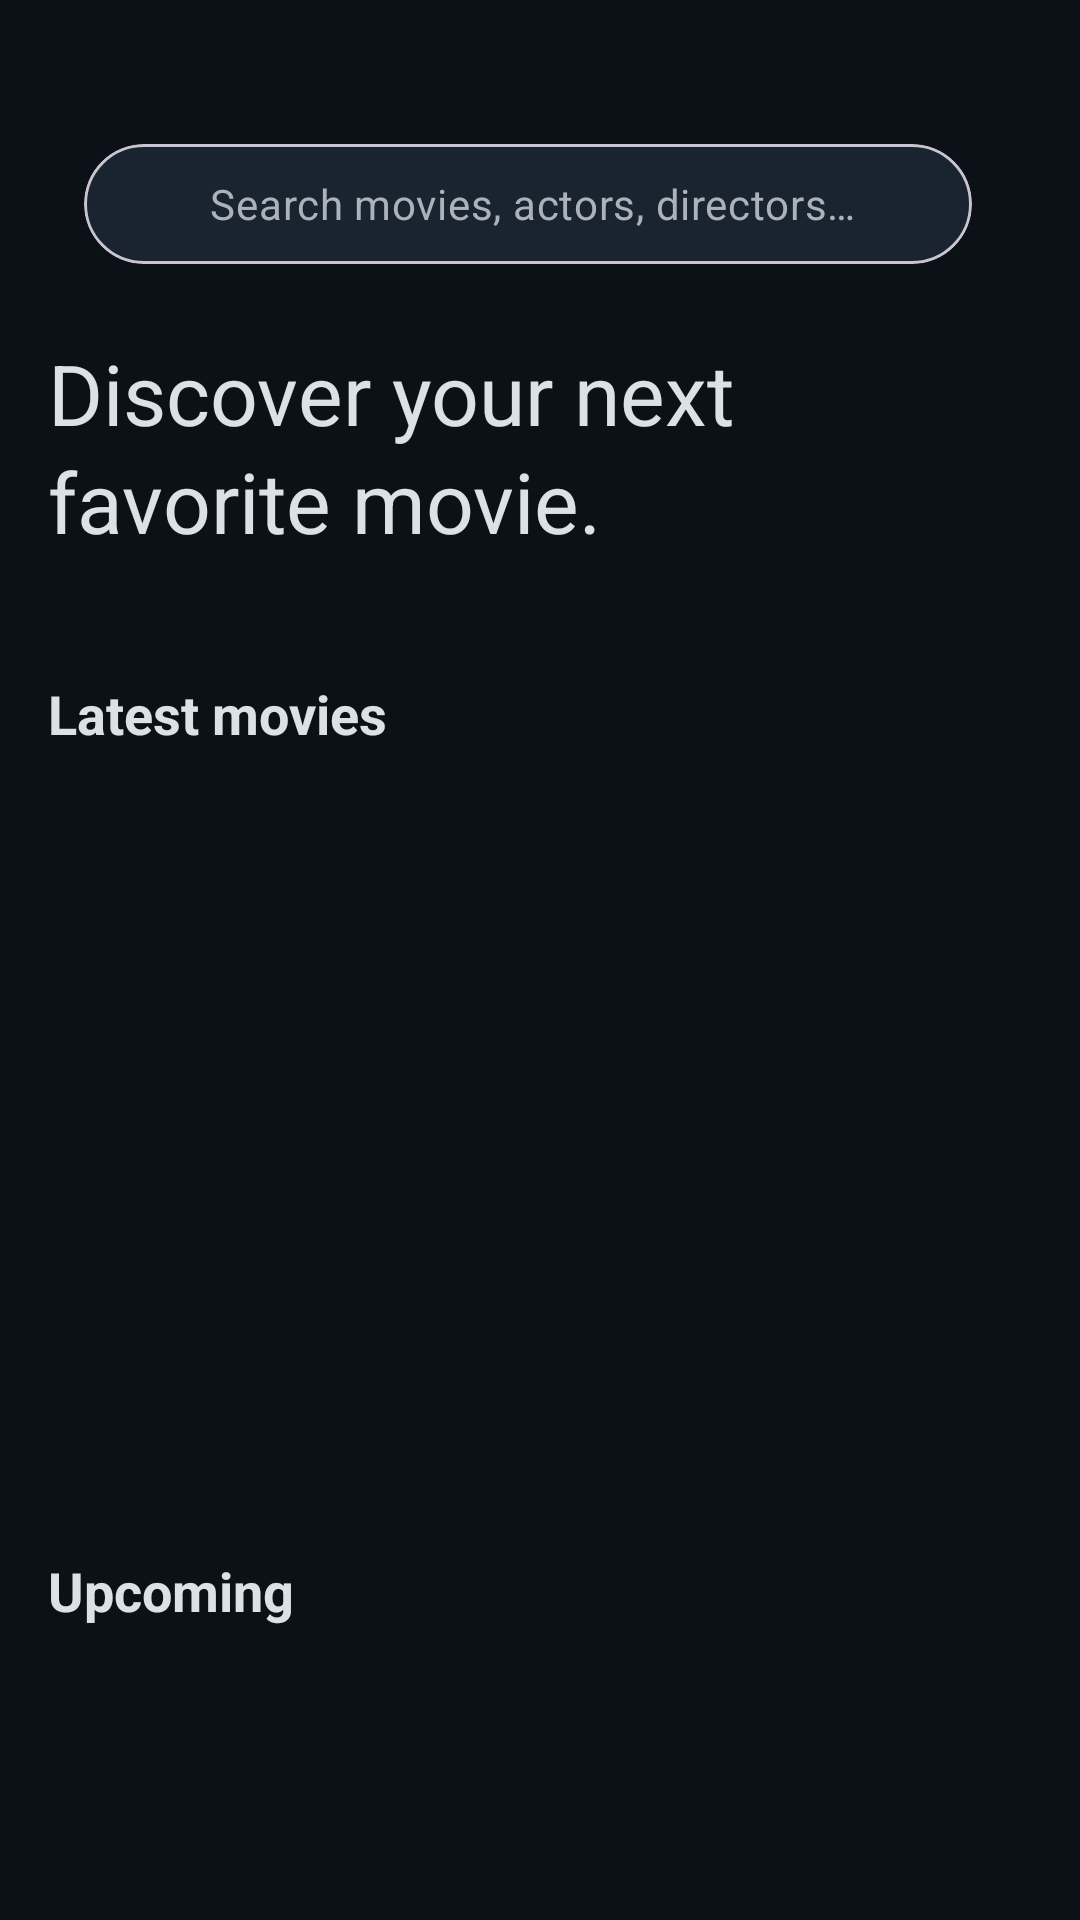

Write the Android layout XML for this screen, with the resource values it uses.
<!-- AndroidManifest.xml: application theme Theme.Cinephile -->
<!-- res/layout/fragment_recommendations.xml -->
<?xml version="1.0" encoding="utf-8"?>
<androidx.constraintlayout.widget.ConstraintLayout xmlns:android="http://schemas.android.com/apk/res/android"
    xmlns:app="http://schemas.android.com/apk/res-auto"
    xmlns:tools="http://schemas.android.com/tools"
    android:layout_width="match_parent"
    android:layout_height="match_parent"
    android:background="@color/md_theme_dark_background"
    tools:context=".ui.recommendations.RecommendationsFragment">

    <androidx.core.widget.NestedScrollView
        android:id="@+id/homeScroll"
        android:layout_width="0dp"
        android:layout_height="0dp"
        android:clipToPadding="false"
        android:fillViewport="true"
        android:paddingHorizontal="16dp"
        android:paddingTop="@dimen/status_bar_height"
        android:paddingBottom="24dp"
        app:layout_constraintBottom_toBottomOf="parent"
        app:layout_constraintEnd_toEndOf="parent"
        app:layout_constraintStart_toStartOf="parent"
        app:layout_constraintTop_toTopOf="parent">

        <LinearLayout
            android:layout_width="match_parent"
            android:layout_height="wrap_content"
            android:orientation="vertical">

            
            <LinearLayout
                android:layout_width="match_parent"
                android:layout_height="wrap_content"
                android:layout_marginBottom="24dp"
                android:layout_marginTop="24dp"
                android:orientation="horizontal"
                android:gravity="center_vertical">



                
                <com.google.android.material.card.MaterialCardView
                    android:id="@+id/cardSearchShortcut"
                    android:layout_width="0dp"
                    android:layout_height="40dp"
                    android:layout_weight="1.2"
                    android:layout_marginStart="12dp"
                    android:layout_marginEnd="12dp"
                    android:clickable="true"
                    android:focusable="true"
                    android:foreground="?attr/selectableItemBackground"
                    app:cardCornerRadius="20dp"
                    app:cardElevation="0dp"
                    app:cardBackgroundColor="@color/md_theme_dark_surfaceVariant">

                    <LinearLayout
                        android:layout_width="match_parent"
                        android:layout_height="match_parent"
                        android:gravity="center_vertical"
                        android:orientation="horizontal"
                        android:paddingStart="16dp"
                        android:paddingEnd="16dp">

                        <ImageView
                            android:layout_width="18dp"
                            android:layout_height="18dp"
                            android:src="@drawable/ic_search"
                            app:tint="@color/text_secondary"
                            tools:ignore="ContentDescription" />

                        <TextView
                            android:id="@+id/textSearchShortcut"
                            style="@style/TextAppearance.Material3.BodyMedium"
                            android:layout_width="0dp"
                            android:layout_height="wrap_content"
                            android:layout_weight="1"
                            android:layout_marginStart="8dp"
                            android:text="@string/recommendations_search_placeholder"
                            android:textColor="@color/text_secondary" />
                    </LinearLayout>
                </com.google.android.material.card.MaterialCardView>

                
                <TextView
                    android:id="@+id/textLanguageFlag"
                    android:layout_width="wrap_content"
                    android:layout_height="wrap_content"
                    android:textSize="24sp"
                    android:padding="4dp"
                    android:background="?attr/selectableItemBackgroundBorderless"
                    android:clickable="true"
                    android:focusable="true"
                    android:contentDescription="@string/language_select"
                    tools:text="🇬🇧"
                    tools:ignore="ContentDescription" />
            </LinearLayout>

            
            <TextView
                android:id="@+id/textHeadline"
                style="@style/TextAppearance.Material3.HeadlineMedium"
                android:layout_width="wrap_content"
                android:layout_height="wrap_content"
                android:layout_marginBottom="20dp"
                android:text="@string/recommendations_headline"
                android:textColor="@color/text_primary"
                tools:text="Discover Your Next Favorite Movie." />

            <com.google.android.material.chip.Chip
                android:id="@+id/chipCached"
                style="@style/Widget.Material3.Chip.Assist"
                android:layout_width="wrap_content"
                android:layout_height="wrap_content"
                android:layout_marginBottom="16dp"
                android:text="@string/recommendations_cached_badge"
                android:visibility="gone" />

            
                <TextView
                    android:id="@+id/textPopularHeader"
                    android:layout_width="match_parent"
                    android:layout_height="wrap_content"
                    android:layout_marginBottom="8dp"
                    android:text="@string/recommendations_popular"
                    android:textColor="@color/text_primary"
                    android:textStyle="bold"
                    android:textSize="18sp"
                    android:visibility="gone" />

            <androidx.recyclerview.widget.RecyclerView
                android:id="@+id/recyclerPopular"
                android:layout_width="match_parent"
                android:layout_height="236dp"
                android:layout_marginBottom="24dp"
                android:clipToPadding="false"
                android:overScrollMode="never"
                android:paddingBottom="8dp"
                android:visibility="gone"
                tools:listitem="@layout/item_movie_carousel" />

            
            <HorizontalScrollView
                android:layout_width="match_parent"
                android:layout_height="wrap_content"
                android:layout_marginBottom="16dp"
                android:overScrollMode="never">

                <com.google.android.material.chip.ChipGroup
                    android:id="@+id/chipGroupGenres"
                    android:layout_width="wrap_content"
                    android:layout_height="wrap_content"
                    android:paddingBottom="4dp"
                    app:singleSelection="true" />
            </HorizontalScrollView>

            <LinearLayout
                android:layout_width="match_parent"
                android:layout_height="wrap_content"
                android:orientation="vertical">

                <TextView
                    android:id="@+id/textLatestHeader"
                    android:layout_width="match_parent"
                    android:layout_height="wrap_content"
                    android:layout_marginBottom="8dp"
                    android:text="@string/recommendations_latest"
                    android:textColor="@color/text_primary"
                    android:textStyle="bold"
                    android:textSize="18sp" />

                <androidx.recyclerview.widget.RecyclerView
                    android:id="@+id/recyclerLatest"
                    android:layout_width="match_parent"
                    android:layout_height="236dp"
                    android:clipToPadding="false"
                    android:overScrollMode="never"
                    android:paddingBottom="8dp"
                    tools:listitem="@layout/item_movie_carousel" />

                <TextView
                    android:id="@+id/textUpcomingHeader"
                    android:layout_width="match_parent"
                    android:layout_height="wrap_content"
                    android:layout_marginTop="24dp"
                    android:layout_marginBottom="8dp"
                    android:text="@string/recommendations_upcoming"
                    android:textColor="@color/text_primary"
                    android:textStyle="bold"
                    android:textSize="18sp" />

                <androidx.recyclerview.widget.RecyclerView
                    android:id="@+id/recyclerUpcoming"
                    android:layout_width="match_parent"
                    android:layout_height="236dp"
                    android:clipToPadding="false"
                    android:overScrollMode="never"
                    android:paddingBottom="8dp"
                    tools:listitem="@layout/item_movie_carousel" />

                <TextView
                    android:id="@+id/textRecommendationsHeader"
                    android:layout_width="match_parent"
                    android:layout_height="wrap_content"
                    android:layout_marginTop="24dp"
                    android:layout_marginBottom="8dp"
                    android:text="@string/recommendations_for_you"
                    android:textColor="@color/text_primary"
                    android:textStyle="bold"
                    android:textSize="18sp" />

                <androidx.recyclerview.widget.RecyclerView
                    android:id="@+id/recyclerRecommendations"
                    android:layout_width="match_parent"
                    android:layout_height="wrap_content"
                    android:clipToPadding="false"
                    android:minHeight="120dp"
                    android:nestedScrollingEnabled="false"
                    android:overScrollMode="never"
                    tools:listitem="@layout/item_movie" />
            </LinearLayout>
        </LinearLayout>
    </androidx.core.widget.NestedScrollView>

    <ProgressBar
        android:id="@+id/progressBar"
        android:layout_width="wrap_content"
        android:layout_height="wrap_content"
        android:visibility="gone"
        app:layout_constraintBottom_toBottomOf="parent"
        app:layout_constraintEnd_toEndOf="parent"
        app:layout_constraintStart_toStartOf="parent"
        app:layout_constraintTop_toTopOf="parent" />

    <TextView
        android:id="@+id/textError"
        style="@style/TextAppearance.Material3.BodyLarge"
        android:layout_width="0dp"
        android:layout_height="wrap_content"
        android:gravity="center"
        android:padding="16dp"
        android:textColor="?attr/colorError"
        android:visibility="gone"
        app:layout_constraintEnd_toEndOf="parent"
        app:layout_constraintStart_toStartOf="parent"
        app:layout_constraintTop_toTopOf="parent"
        tools:text="Unable to load recommendations." />

    <TextView
        android:id="@+id/textEmpty"
        style="@style/TextAppearance.Material3.BodyLarge"
        android:layout_width="0dp"
        android:layout_height="wrap_content"
        android:gravity="center"
        android:padding="16dp"
        android:text="@string/recommendations_empty"
        android:textColor="@color/text_secondary"
        android:visibility="gone"
        app:layout_constraintEnd_toEndOf="parent"
        app:layout_constraintStart_toStartOf="parent"
        app:layout_constraintTop_toTopOf="parent" />

</androidx.constraintlayout.widget.ConstraintLayout>
<!-- res/layout/item_movie_carousel.xml (included above) -->
<?xml version="1.0" encoding="utf-8"?>
<androidx.cardview.widget.CardView xmlns:android="http://schemas.android.com/apk/res/android"
    xmlns:app="http://schemas.android.com/apk/res-auto"
    xmlns:tools="http://schemas.android.com/tools"
    android:layout_width="160dp"
    android:layout_height="wrap_content"
    android:layout_marginEnd="12dp"
    android:layout_marginBottom="4dp"
    app:cardBackgroundColor="@color/md_theme_dark_surface"
    app:cardCornerRadius="16dp"
    app:cardElevation="2dp">

    <androidx.constraintlayout.widget.ConstraintLayout
        android:layout_width="match_parent"
        android:layout_height="wrap_content">

        <ImageView
            android:id="@+id/imagePoster"
            android:layout_width="0dp"
            android:layout_height="0dp"
            android:contentDescription="@string/movie_poster"
            android:scaleType="centerCrop"
            app:layout_constraintDimensionRatio="2:3"
            app:layout_constraintEnd_toEndOf="parent"
            app:layout_constraintStart_toStartOf="parent"
            app:layout_constraintTop_toTopOf="parent"
            app:layout_constraintBottom_toTopOf="@id/textTitle"
            tools:src="@drawable/ic_launcher_foreground" />

        <TextView
            android:id="@+id/textTitle"
            android:layout_width="0dp"
            android:layout_height="wrap_content"
            android:layout_marginStart="8dp"
            android:layout_marginTop="8dp"
            android:layout_marginEnd="8dp"
            android:layout_marginBottom="8dp"
            android:ellipsize="end"
            android:maxLines="2"
            android:textAppearance="?attr/textAppearanceBodySmall"
            android:textColor="@color/text_primary"
            app:layout_constraintBottom_toBottomOf="parent"
            app:layout_constraintEnd_toEndOf="parent"
            app:layout_constraintStart_toStartOf="parent"
            app:layout_constraintTop_toBottomOf="@id/imagePoster"
            tools:text="John Wick Chapter 4" />
    </androidx.constraintlayout.widget.ConstraintLayout>

</androidx.cardview.widget.CardView>
<!-- res/layout/item_movie.xml (included above) -->
<?xml version="1.0" encoding="utf-8"?>
<androidx.cardview.widget.CardView xmlns:android="http://schemas.android.com/apk/res/android"
    xmlns:app="http://schemas.android.com/apk/res-auto"
    xmlns:tools="http://schemas.android.com/tools"
    android:layout_width="match_parent"
    android:layout_height="wrap_content"
    android:layout_margin="4dp"
    app:cardCornerRadius="16dp"
    app:cardElevation="2dp"
    app:cardBackgroundColor="@color/md_theme_dark_surface"
    android:minHeight="0dp"
    android:minWidth="0dp">

    <androidx.constraintlayout.widget.ConstraintLayout
        android:layout_width="match_parent"
        android:layout_height="wrap_content">

        <ImageView
            android:id="@+id/image_movie_poster"
            android:layout_width="0dp"
            android:layout_height="0dp"
            android:scaleType="centerCrop"
            android:background="@color/md_theme_dark_surfaceVariant"
            android:contentDescription="@string/movie_poster"
            app:layout_constraintBottom_toTopOf="@id/text_movie_title"
            app:layout_constraintDimensionRatio="2:3"
            app:layout_constraintEnd_toEndOf="parent"
            app:layout_constraintStart_toStartOf="parent"
            app:layout_constraintTop_toTopOf="parent" />

        <TextView
            android:id="@+id/text_movie_title"
            android:layout_width="0dp"
            android:layout_height="wrap_content"
            android:layout_marginStart="8dp"
            android:layout_marginTop="4dp"
            android:layout_marginEnd="8dp"
            android:ellipsize="end"
            android:maxLines="2"
            android:textAppearance="?attr/textAppearanceBodyMedium"
            android:textColor="@color/text_primary"
            app:layout_constraintEnd_toEndOf="parent"
            app:layout_constraintStart_toStartOf="parent"
            app:layout_constraintTop_toBottomOf="@id/image_movie_poster"
            tools:text="The Matrix" />

        <TextView
            android:id="@+id/text_movie_director"
            android:layout_width="0dp"
            android:layout_height="wrap_content"
            android:layout_marginStart="8dp"
            android:layout_marginTop="2dp"
            android:layout_marginEnd="8dp"
            android:ellipsize="end"
            android:maxLines="1"
            android:textAppearance="?attr/textAppearanceBodySmall"
            android:textColor="@color/text_secondary"
            app:layout_constraintEnd_toEndOf="parent"
            app:layout_constraintStart_toStartOf="parent"
            app:layout_constraintTop_toBottomOf="@id/text_movie_title"
            tools:text="Director: The Wachowskis" />

        <TextView
            android:id="@+id/text_movie_date"
            android:layout_width="0dp"
            android:layout_height="wrap_content"
            android:layout_marginStart="8dp"
            android:layout_marginTop="2dp"
            android:layout_marginBottom="4dp"
            android:layout_marginEnd="8dp"
            android:ellipsize="end"
            android:maxLines="1"
            android:textAppearance="?attr/textAppearanceBodySmall"
            android:textColor="@color/text_secondary"
            app:layout_constraintEnd_toEndOf="parent"
            app:layout_constraintStart_toStartOf="parent"
            app:layout_constraintTop_toBottomOf="@id/text_movie_director"
            tools:text="Release: 1999" />

        <TextView
            android:id="@+id/text_rating_badge"
            android:layout_width="wrap_content"
            android:layout_height="wrap_content"
            android:layout_marginTop="8dp"
            android:layout_marginEnd="8dp"
            android:background="@color/md_theme_dark_primaryContainer"
            android:paddingHorizontal="6dp"
            android:paddingVertical="2dp"
            android:textAppearance="?attr/textAppearanceBodySmall"
            android:textColor="@color/md_theme_dark_onPrimaryContainer"
            android:visibility="gone"
            app:layout_constraintEnd_toEndOf="@id/image_movie_poster"
            app:layout_constraintTop_toTopOf="@id/image_movie_poster"
            tools:text="⭐ 4.5"
            tools:visibility="visible" />

    </androidx.constraintlayout.widget.ConstraintLayout>

</androidx.cardview.widget.CardView>
<!-- resources referenced by this layout -->
<resources>
  <color name="md_theme_dark_background">#0B1117</color>
  <color name="md_theme_dark_onPrimaryContainer">#D4E3FF</color>
  <color name="md_theme_dark_primaryContainer">#00315F</color>
  <color name="md_theme_dark_surface">#0E141B</color>
  <color name="md_theme_dark_surfaceVariant">#1A2430</color>
  <color name="text_primary">#DCE1E6</color>
  <color name="text_secondary">#AAB2BA</color>
  <dimen name="status_bar_height">24dp</dimen>
  <string name="language_select">Select language</string>
  <string name="movie_poster">Movie poster</string>
  <string name="recommendations_cached_badge">Offline cache</string>
  <string name="recommendations_empty">We don\u2019t have enough data yet. Try adding more favorites or ratings.</string>
  <string name="recommendations_for_you">Recommended for you</string>
  <string name="recommendations_headline">Discover your next favorite movie.</string>
  <string name="recommendations_latest">Latest movies</string>
  <string name="recommendations_popular">Popular movies</string>
  <string name="recommendations_search_placeholder">Search movies, actors, directors\u2026</string>
  <string name="recommendations_upcoming">Upcoming</string>
  <style name="Theme.Cinephile" parent="Base.Theme.Cinephile" />
  <color name="md_theme_dark_primary">#4DA3FF</color>
  <color name="md_theme_dark_onPrimary">#001C37</color>
  <color name="md_theme_dark_secondary">#B0C6FF</color>
  <color name="md_theme_dark_onSecondary">#11253F</color>
  <color name="md_theme_dark_secondaryContainer">#273A58</color>
  <color name="md_theme_dark_onSecondaryContainer">#DAE2FF</color>
  <color name="md_theme_dark_onSurface">#C9CED3</color>
  <color name="md_theme_dark_onSurfaceVariant">#AAB2BA</color>
  <color name="md_theme_dark_outline">#45505B</color>
  <style name="Shape.Rounded.Medium" parent="ShapeAppearance.Material3.Corner.Medium" />
  <style name="Shape.Rounded.Large" parent="ShapeAppearance.Material3.Corner.Large" />
  <style name="Shape.Rounded.XLarge" parent="ShapeAppearance.Material3.Corner.ExtraLarge" />
  <style name="Widget.Cinephile.PopupMenu" parent="Widget.Material3.PopupMenu">
          <item name="android:popupBackground">@color/md_theme_dark_surface</item>
          <item name="android:textColor">@color/white</item>
      </style>
  <style name="TextAppearance.Cinephile.PopupMenu" parent="TextAppearance.Material3.BodyLarge">
          <item name="android:textColor">@color/white</item>
      </style>
  <style name="Widget.Cinephile.Button.White" parent="Widget.Material3.Button">
          <item name="backgroundTint">@color/white</item>
          <item name="android:textColor">@color/black</item>
          <item name="iconTint">@color/black</item>
      </style>
  <style name="Widget.Cinephile.Button.White.Tonal" parent="Widget.Material3.Button.TonalButton">
          <item name="backgroundTint">@color/white</item>
          <item name="android:textColor">@color/black</item>
          <item name="iconTint">@color/black</item>
      </style>
  <color name="white">#FFFFFFFF</color>
  <color name="black">#FF000000</color>
</resources>
